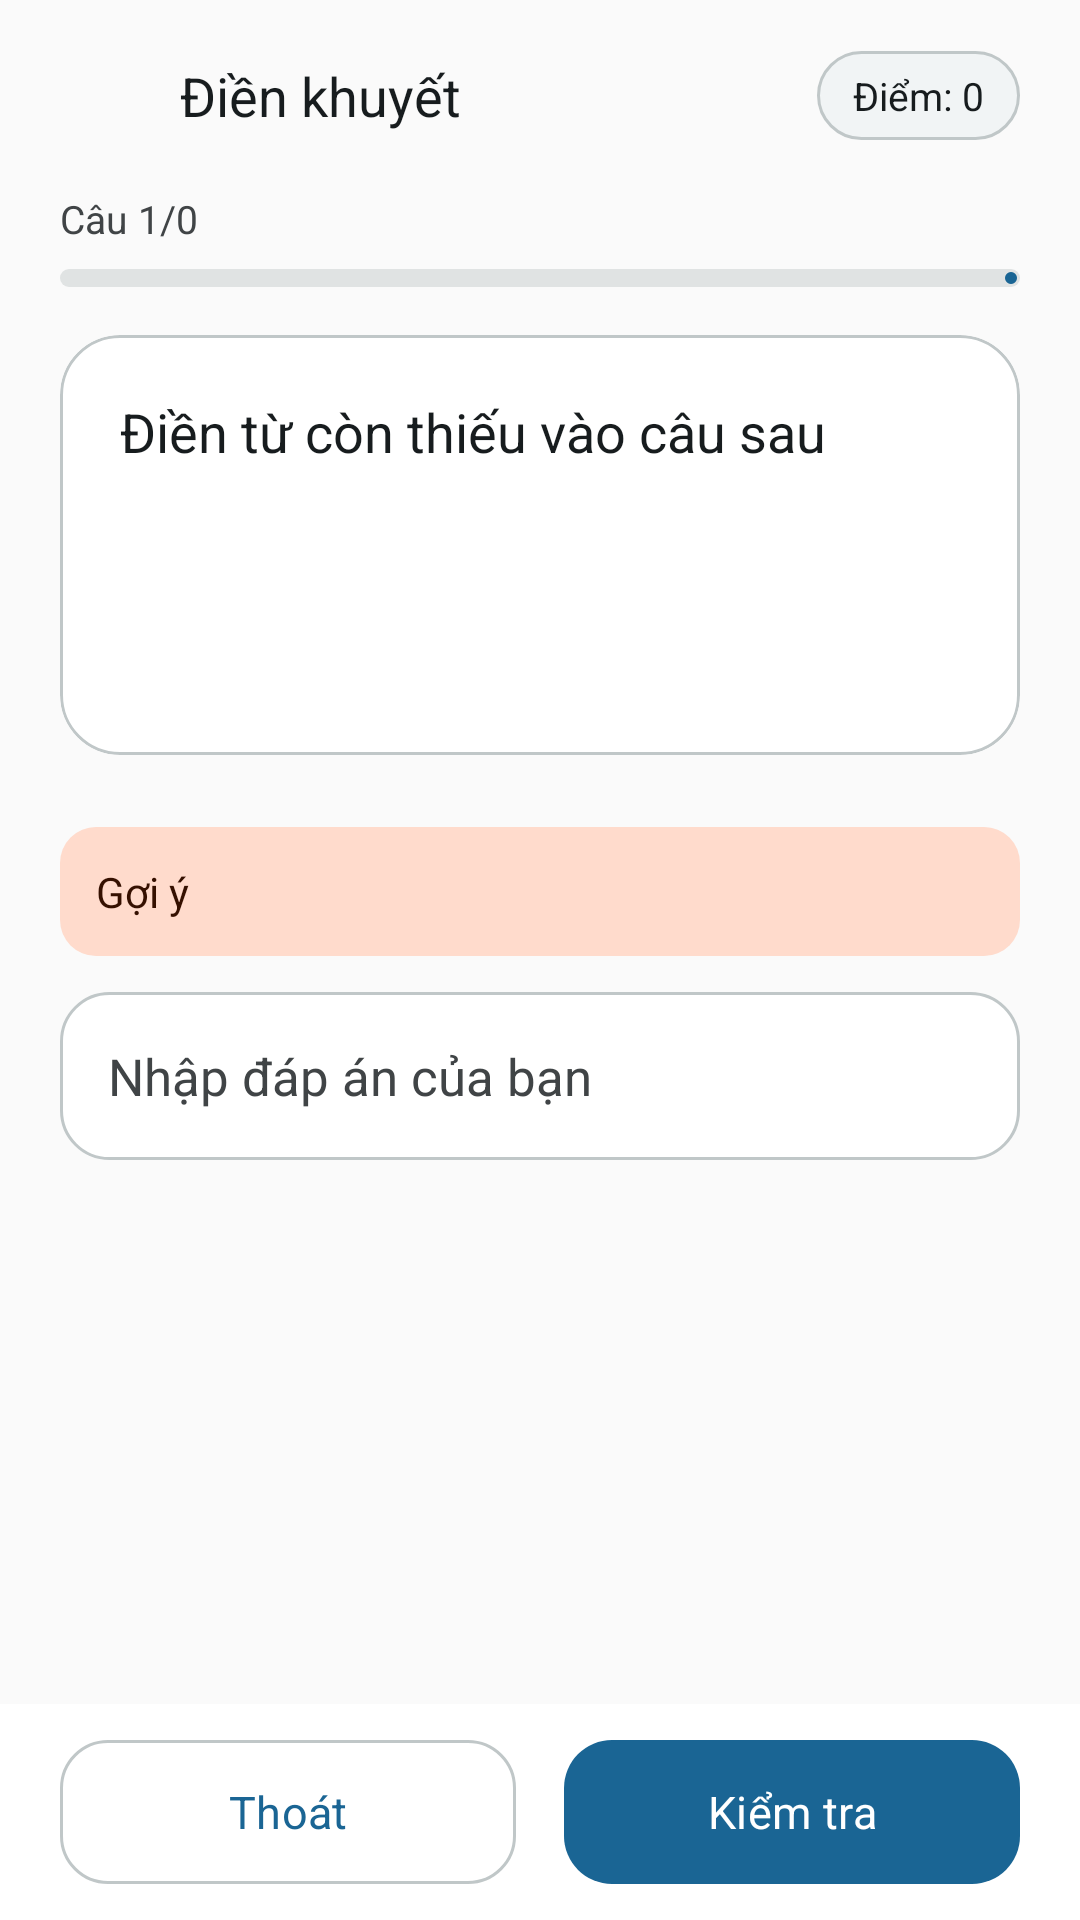

Write the Android layout XML for this screen, with the resource values it uses.
<!-- AndroidManifest.xml: application theme Theme.FirebaseProjectStudyEnglish -->
<!-- res/layout/activity_fill_blanks.xml -->
<?xml version="1.0" encoding="utf-8"?>
<androidx.constraintlayout.widget.ConstraintLayout xmlns:android="http://schemas.android.com/apk/res/android"
    xmlns:app="http://schemas.android.com/apk/res-auto"
    xmlns:tools="http://schemas.android.com/tools"
    android:layout_width="match_parent"
    android:layout_height="match_parent"
    android:background="@color/app_surface"
    tools:context=".dienkhuyet.FillBlanksActivity">

    <LinearLayout
        android:id="@+id/fillHeader"
        android:layout_width="0dp"
        android:layout_height="wrap_content"
        android:gravity="center_vertical"
        android:orientation="horizontal"
        android:paddingStart="8dp"
        android:paddingTop="8dp"
        android:paddingEnd="@dimen/screen_margin"
        app:layout_constraintEnd_toEndOf="parent"
        app:layout_constraintStart_toStartOf="parent"
        app:layout_constraintTop_toTopOf="parent">

        <com.google.android.material.button.MaterialButton
            android:id="@+id/btnBackDK"
            style="@style/Widget.App.Button.Text"
            android:layout_width="@dimen/touch_target"
            android:minWidth="0dp"
            android:paddingStart="0dp"
            android:paddingEnd="0dp"
            android:layout_height="@dimen/touch_target"
            android:contentDescription="@string/nav_back"
            android:insetLeft="0dp"
            android:insetTop="0dp"
            android:insetRight="0dp"
            android:insetBottom="0dp"
            app:icon="@drawable/ic_arrow_back"
            app:iconGravity="textStart"
            app:iconPadding="0dp"
            app:iconTint="@color/app_on_surface" />

        <TextView
            android:layout_width="0dp"
            android:layout_height="wrap_content"
            android:layout_marginStart="4dp"
            android:layout_weight="1"
            android:fontFamily="sans-serif-medium"
            android:text="@string/practice_fill"
            android:textColor="@color/app_on_surface"
            android:textSize="18sp" />

        <TextView
            android:id="@+id/txtscoreDK"
            android:layout_width="wrap_content"
            android:layout_height="wrap_content"
            android:background="@drawable/bg_pill"
            android:fontFamily="sans-serif-medium"
            android:paddingStart="12dp"
            android:paddingTop="6dp"
            android:paddingEnd="12dp"
            android:paddingBottom="6dp"
            android:text="Điểm: 0"
            android:textColor="@color/app_on_surface"
            android:textSize="13sp" />
    </LinearLayout>

    <TextView
        android:id="@+id/txttimeDK"
        android:layout_width="wrap_content"
        android:layout_height="wrap_content"
        android:visibility="gone"
        app:layout_constraintStart_toStartOf="parent"
        app:layout_constraintTop_toTopOf="parent" />

    <LinearLayout
        android:id="@+id/fillProgressArea"
        android:layout_width="0dp"
        android:layout_height="wrap_content"
        android:orientation="vertical"
        android:paddingStart="@dimen/screen_margin"
        android:paddingTop="8dp"
        android:paddingEnd="@dimen/screen_margin"
        android:paddingBottom="4dp"
        app:layout_constraintEnd_toEndOf="parent"
        app:layout_constraintStart_toStartOf="parent"
        app:layout_constraintTop_toBottomOf="@id/fillHeader">

        <TextView
            android:id="@+id/txtquestcountDK"
            android:layout_width="wrap_content"
            android:layout_height="wrap_content"
            android:fontFamily="sans-serif-medium"
            android:text="Câu 1/0"
            android:textColor="@color/app_on_surface_variant"
            android:textSize="13sp" />

        <com.google.android.material.progressindicator.LinearProgressIndicator
            android:id="@+id/progressDK"
            android:layout_width="match_parent"
            android:layout_height="wrap_content"
            android:layout_marginTop="8dp"
            android:max="100"
            android:progress="0"
            app:indicatorColor="@color/app_primary"
            app:trackColor="@color/app_surface_variant"
            app:trackCornerRadius="4dp"
            app:trackThickness="6dp" />
    </LinearLayout>

    <androidx.core.widget.NestedScrollView
        android:layout_width="0dp"
        android:layout_height="0dp"
        android:clipToPadding="false"
        android:fillViewport="true"
        app:layout_constraintBottom_toTopOf="@id/fillActions"
        app:layout_constraintEnd_toEndOf="parent"
        app:layout_constraintStart_toStartOf="parent"
        app:layout_constraintTop_toBottomOf="@id/fillProgressArea">

        <LinearLayout
            android:layout_width="match_parent"
            android:layout_height="wrap_content"
            android:orientation="vertical"
            android:paddingStart="@dimen/screen_margin"
            android:paddingTop="@dimen/card_gap"
            android:paddingEnd="@dimen/screen_margin"
            android:paddingBottom="@dimen/card_gap">

            <com.google.android.material.card.MaterialCardView
                style="@style/Widget.App.Card"
                android:layout_width="match_parent"
                android:layout_height="wrap_content"
                app:cardBackgroundColor="@color/app_surface_card">

                <TextView
                    android:id="@+id/txtquestionDK"
                    android:layout_width="match_parent"
                    android:layout_height="wrap_content"
                    android:fontFamily="sans-serif"
                    android:lineSpacingMultiplier="1.2"
                    android:minHeight="140dp"
                    android:padding="20dp"
                    android:text="Điền từ còn thiếu vào câu sau"
                    android:textColor="@color/app_on_surface"
                    android:textSize="18sp" />
            </com.google.android.material.card.MaterialCardView>

            <TextView
                android:id="@+id/textviewGoiy"
                android:layout_width="match_parent"
                android:layout_height="wrap_content"
                android:layout_marginTop="@dimen/section_gap"
                android:background="@drawable/bg_tip"
                android:fontFamily="sans-serif"
                android:lineSpacingMultiplier="1.2"
                android:padding="12dp"
                android:text="Gợi ý"
                android:textColor="@color/app_on_tertiary_container"
                android:textSize="14sp" />

            <EditText
                android:id="@+id/AnswerDK"
                android:layout_width="match_parent"
                android:layout_height="wrap_content"
                android:layout_marginTop="@dimen/card_gap"
                android:background="@drawable/bg_input"
                android:fontFamily="sans-serif"
                android:gravity="center_vertical"
                android:hint="@string/quiz_answer_hint"
                android:inputType="text"
                android:minHeight="@dimen/option_min_height"
                android:paddingStart="16dp"
                android:paddingTop="14dp"
                android:paddingEnd="16dp"
                android:paddingBottom="14dp"
                android:textColor="@color/app_on_surface"
                android:textColorHint="@color/app_on_surface_variant"
                android:textSize="17sp" />
        </LinearLayout>
    </androidx.core.widget.NestedScrollView>

    <LinearLayout
        android:id="@+id/fillActions"
        android:layout_width="0dp"
        android:layout_height="wrap_content"
        android:background="@color/app_surface_card"
        android:orientation="horizontal"
        android:paddingStart="@dimen/screen_margin"
        android:paddingTop="12dp"
        android:paddingEnd="@dimen/screen_margin"
        android:paddingBottom="12dp"
        app:layout_constraintBottom_toBottomOf="parent"
        app:layout_constraintEnd_toEndOf="parent"
        app:layout_constraintStart_toStartOf="parent">

        <com.google.android.material.button.MaterialButton
            android:id="@+id/btnQuitDK"
            style="@style/Widget.App.Button.Secondary"
            android:layout_width="0dp"
            android:layout_height="wrap_content"
            android:layout_marginEnd="8dp"
            android:layout_weight="1"
            android:text="@string/quiz_quit" />

        <com.google.android.material.button.MaterialButton
            android:id="@+id/btnconfirmDK"
            style="@style/Widget.App.Button.Primary"
            android:layout_width="0dp"
            android:layout_height="wrap_content"
            android:layout_marginStart="8dp"
            android:layout_weight="1"
            android:text="@string/quiz_confirm" />
    </LinearLayout>
</androidx.constraintlayout.widget.ConstraintLayout>
<!-- resources referenced by this layout -->
<resources>
  <color name="app_on_surface">#171C1E</color>
  <color name="app_on_surface_variant">#404446</color>
  <color name="app_on_tertiary_container">#351000</color>
  <color name="app_primary">#1A6594</color>
  <color name="app_surface">#FAFAFA</color>
  <color name="app_surface_card">#FFFFFF</color>
  <color name="app_surface_variant">#E0E3E3</color>
  <dimen name="card_gap">12dp</dimen>
  <dimen name="option_min_height">56dp</dimen>
  <dimen name="screen_margin">16dp</dimen>
  <dimen name="section_gap">24dp</dimen>
  <dimen name="touch_target">48dp</dimen>
  <!-- drawable bg_pill (drawable) -->
  <?xml version="1.0" encoding="utf-8"?>
  <shape xmlns:android="http://schemas.android.com/apk/res/android" android:shape="rectangle">
      <solid android:color="@color/app_surface_muted" />
      <corners android:radius="100dp" />
      <stroke android:width="1dp" android:color="@color/app_outline_variant" />
  </shape>
  <!-- drawable bg_tip (drawable) -->
  <?xml version="1.0" encoding="utf-8"?>
  <shape xmlns:android="http://schemas.android.com/apk/res/android" android:shape="rectangle">
      <solid android:color="@color/app_tertiary_container" />
      <corners android:radius="12dp" />
  </shape>
  <string name="nav_back">Quay lại</string>
  <string name="practice_fill">Điền khuyết</string>
  <string name="quiz_answer_hint">Nhập đáp án của bạn</string>
  <string name="quiz_confirm">Kiểm tra</string>
  <string name="quiz_quit">Thoát</string>
  <style name="Widget.App.Button.Text" parent="Widget.Material3.Button.TextButton">
          <item name="android:minHeight">@dimen/touch_target</item>
          <item name="android:textAllCaps">false</item>
          <item name="android:fontFamily">sans-serif-medium</item>
          <item name="android:textSize">15sp</item>
          <item name="android:textColor">@color/app_primary</item>
      </style>
  <style name="Widget.App.Card" parent="Widget.Material3.CardView.Filled">
          <item name="cardBackgroundColor">@color/app_surface_card</item>
          <item name="cardCornerRadius">@dimen/card_corner</item>
          <item name="cardElevation">0dp</item>
          <item name="strokeColor">@color/app_outline_variant</item>
          <item name="strokeWidth">1dp</item>
          <item name="rippleColor">@color/app_primary_container</item>
      </style>
  <color name="app_outline_variant">#C0C7C8</color>
  <color name="app_surface_muted">#F1F4F5</color>
  <color name="app_tertiary_container">#FFDBCC</color>
  <color name="app_on_primary">#FFFFFF</color>
  <dimen name="card_corner">20dp</dimen>
  <color name="app_primary_container">#CBE6FF</color>
  <color name="app_on_primary_container">#001E31</color>
  <color name="app_secondary">#426655</color>
  <color name="app_on_secondary">#FFFFFF</color>
  <color name="app_secondary_container">#C4ECCF</color>
  <color name="app_on_secondary_container">#002114</color>
  <color name="app_tertiary">#8E4D30</color>
  <color name="app_on_tertiary">#FFFFFF</color>
  <color name="app_error">#BA1A1A</color>
  <color name="app_on_error">#FFFFFF</color>
  <color name="app_error_container">#FFDAD6</color>
  <color name="app_on_error_container">#93000A</color>
  <color name="app_outline">#6F7779</color>
  <style name="ThemeOverlay.App.MaterialAlertDialog" parent="ThemeOverlay.Material3.MaterialAlertDialog">
          <item name="colorPrimary">@color/app_primary</item>
          <item name="colorSurface">@color/app_surface_card</item>
          <item name="colorOnSurface">@color/app_on_surface</item>
      </style>
</resources>
